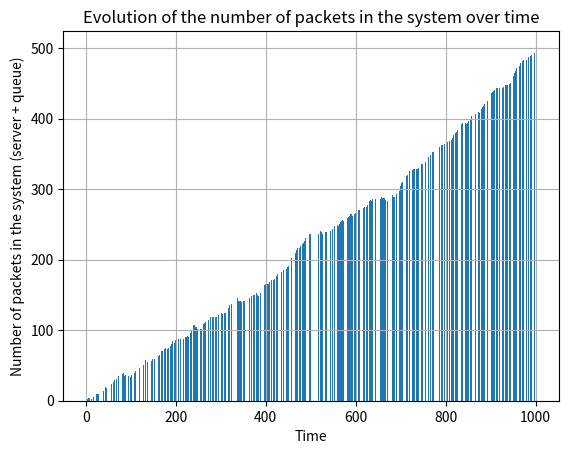

Reproduce this figure in Python.
import numpy as np
import pandas as pd
import matplotlib.pyplot as plt
from scipy.stats import norm

# Random generator

rng = np.random.Generator(np.random.MT19937(np.random.SeedSequence(1234)))

# M/M/1 simulator

class MM1:
    clock = 0
    events = []

    busy = 0
    queue = 0

    times = []
    nbs_packets = []

    # Initialization routine

    def init_simulation(self, arrival_rate=1):
        # Initialization of clock
        self.clock = 0

        # Initialization of event queue
        self.events = [(rng.exponential(arrival_rate), 'arrival')]
        self.events.sort()

        # Initialization of system state
        self.busy = 0 # The server is free
        self.packets = []
        self.queue = 0

        # Initialization of statistical counters
        self.times = []
        self.nbs_packets = []

    # Report generator

    def report_generator(self, display):
        print(self.times)
        print(self.nbs_packets)

        # Compute estimates of interest
        
        # Write report
        if display:
            plt.bar(x=self.times, height=self.nbs_packets, width=0.5)
            plt.title('Evolution of the number of packets in the system over time')
            plt.xlabel('Time')
            plt.ylabel('Number of packets in the system (server + queue)')
            plt.grid(True)
            plt.show()

    # Simulation executive

    def run_simulation(self, max_time, arrival_rate=1, departure_rate=2, display=False):
        # Invoke initialization routine
        self.init_simulation(arrival_rate)

        # Loop
        while self.clock < max_time:
            # Invoke timing routine
            i = self.events.pop(0)
            self.clock = i[0]

            # Invoke event routine i
            if i[1] == 'arrival':
                self.packet_arrival(arrival_rate, departure_rate)
            elif i[1] == 'departure':
                self.packet_departure(arrival_rate, departure_rate)

            print(self.events)

        # Report generator
        return self.report_generator(display)

    # Event routines

    def packet_arrival(self, arrival_rate, departure_rate):
        # Schedule next arrival
        self.events.append((self.clock + rng.exponential(arrival_rate), 'arrival'))
        self.events.sort()

        # Update statistical counters
        self.times.append(self.clock)
        self.nbs_packets.append(self.busy + self.queue)

        # Update system state
        if self.busy:
            self.queue += 1
        else:
            self.busy += 1

            # Schedule next departure
            self.events.append((self.clock + rng.exponential(departure_rate), 'departure'))
            self.events.sort()

        print(self.busy, " ", self.queue)

    def packet_departure(self, arrival_rate, departure_rate):
        # Update statistical counters
        self.times.append(self.clock)
        self.nbs_packets.append(self.queue)

        # Update system state
        if self.queue <= 0:
            self.busy -= 1
        else:
            self.queue -= 1

            # Schedule next departure
            self.events.append((self.clock + rng.exponential(departure_rate), 'departure'))
            self.events.sort()

        print(self.busy, " ", self.queue)

# Example on one run

sim = MM1()
sim.run_simulation(max_time=1000, arrival_rate=1, departure_rate=2, display=True)

# Computation of the average number of packets in the system
